Run: headless pygame with SDL's dummy video driver; simulated clock (each Clock.tick advances the game by its frame time, no real sleeping); random seed 0; keys injected as events and as key.get_pressed() state; mouse plan: one left click at the window centre at the start of phase 2, then a move to the lower-right quarter at the start of phase 3.
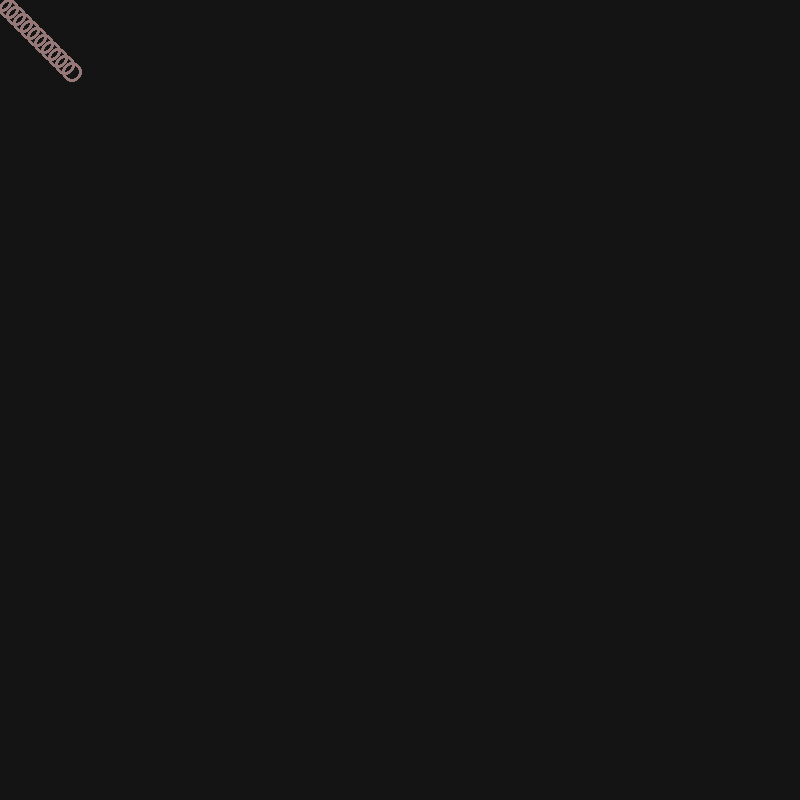
Frame 1 of 4 · flips 1–60 · no input
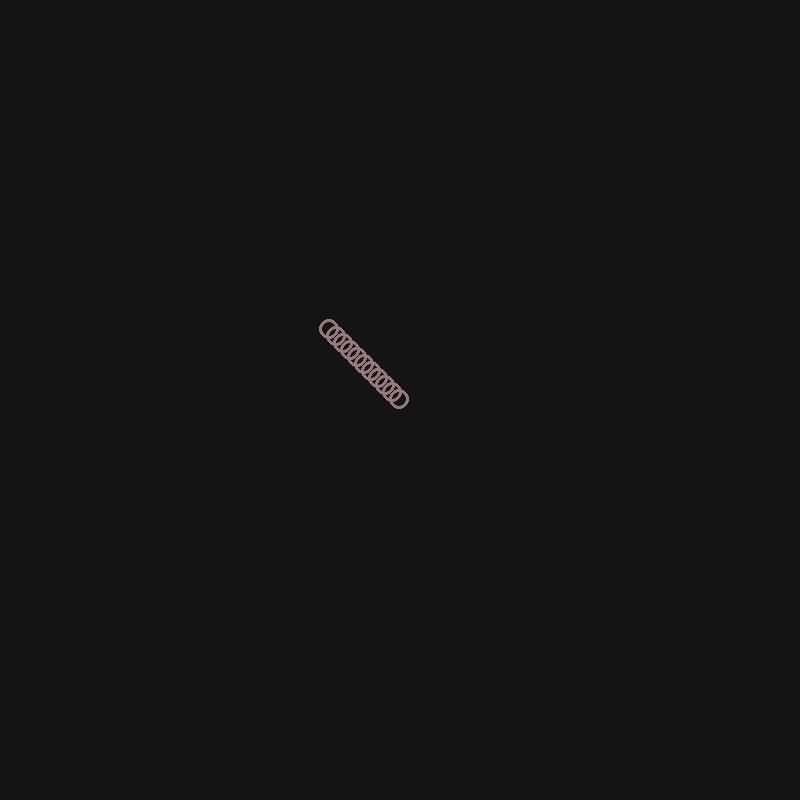
Frame 2 of 4 · flips 61–180 · clicked the window centre · tapped SPACE, RETURN · held RIGHT (→), D
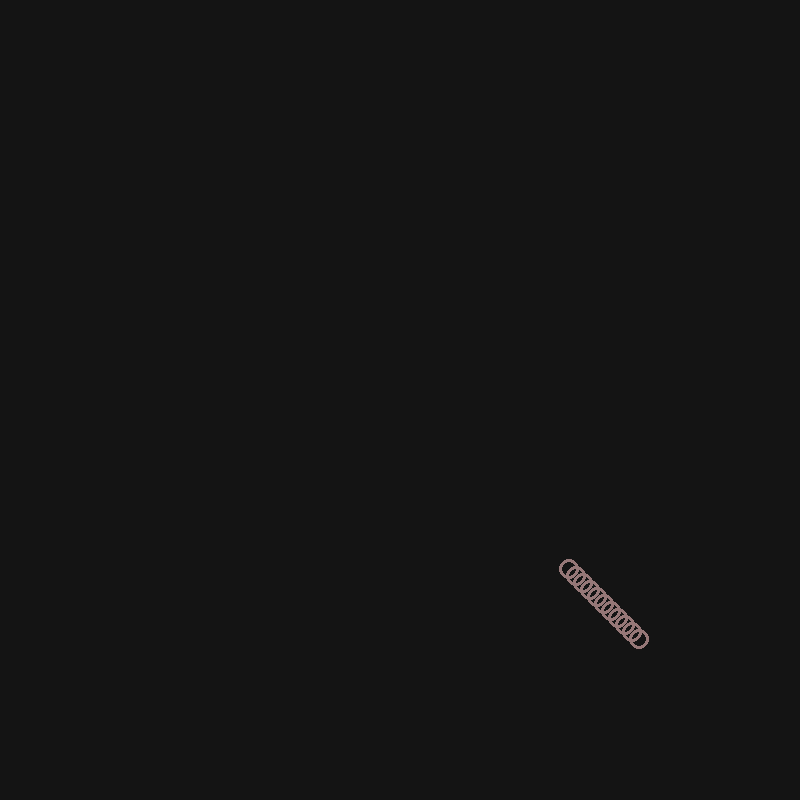
Frame 3 of 4 · flips 181–300 · moved the mouse to the lower-right quarter · held DOWN (↓), S
Frame 4 of 4 · flips 301–420 · held LEFT (←), A, UP (↑), W · screen unchanged from frame 3, image omitted

The pygame program that drew these frames:

"""
john worm (chained constraints):
- pick anchor point
- scale difference betweeen target and anchor point down to be inside the acceptable distance
    (pick a radius (acceptable distance) to draw a circle, if target point outside circle, drag point back to the circle)
- can have a bunch of points following a head point with equal radii and head point is always lerping to the mouse
"""

from math import floor
from random import randint
from pygame import *

WIDTH, HEIGHT = 800, 800
FPS = 60

init()
screen = display.set_mode((WIDTH, HEIGHT))
display.set_caption("john worm")
clock = time.Clock()

class Point:
    def __init__(self, pos: Vector2, radius: float):
        self.position = Vector2(pos) # no idea why it keeps converting to list on init but whatever
        self.radius = radius
    
    def move(self, target: Vector2, value: float):
        self.position = Vector2.lerp(self.position, target, value)
    
def draw_worm(points: list[Point]):
    for p in points:
        draw.circle(screen, (150, 120, 120), p.position, p.radius, 3)


head = Point([WIDTH//2, HEIGHT//2], 10)

# point going from head to tail
points = [head] + [Point(Vector2([-10 * i + WIDTH//2, HEIGHT//2]), 10) for i in range(10)]

# main loop
while True:
    for e in event.get():
        if e.type == QUIT:
            quit()
    
    mouseX, mouseY = mouse.get_pos()

    # lerp head towards mouse
    points[0].move(target=Vector2(mouseX, mouseY), value=(1/FPS)*5)

    for i in range(1, len(points)):
        p = points[i]
        if (p.position - points[i-1].position).magnitude() > points[i-1].radius:
            # scale vector down to be on the circle
            p.position = (p.position - points[i-1].position).normalize() * floor(points[i-1].radius) + points[i-1].position

    screen.fill((20, 20, 20))
    draw_worm(points)
    display.flip()
    clock.tick(FPS)
